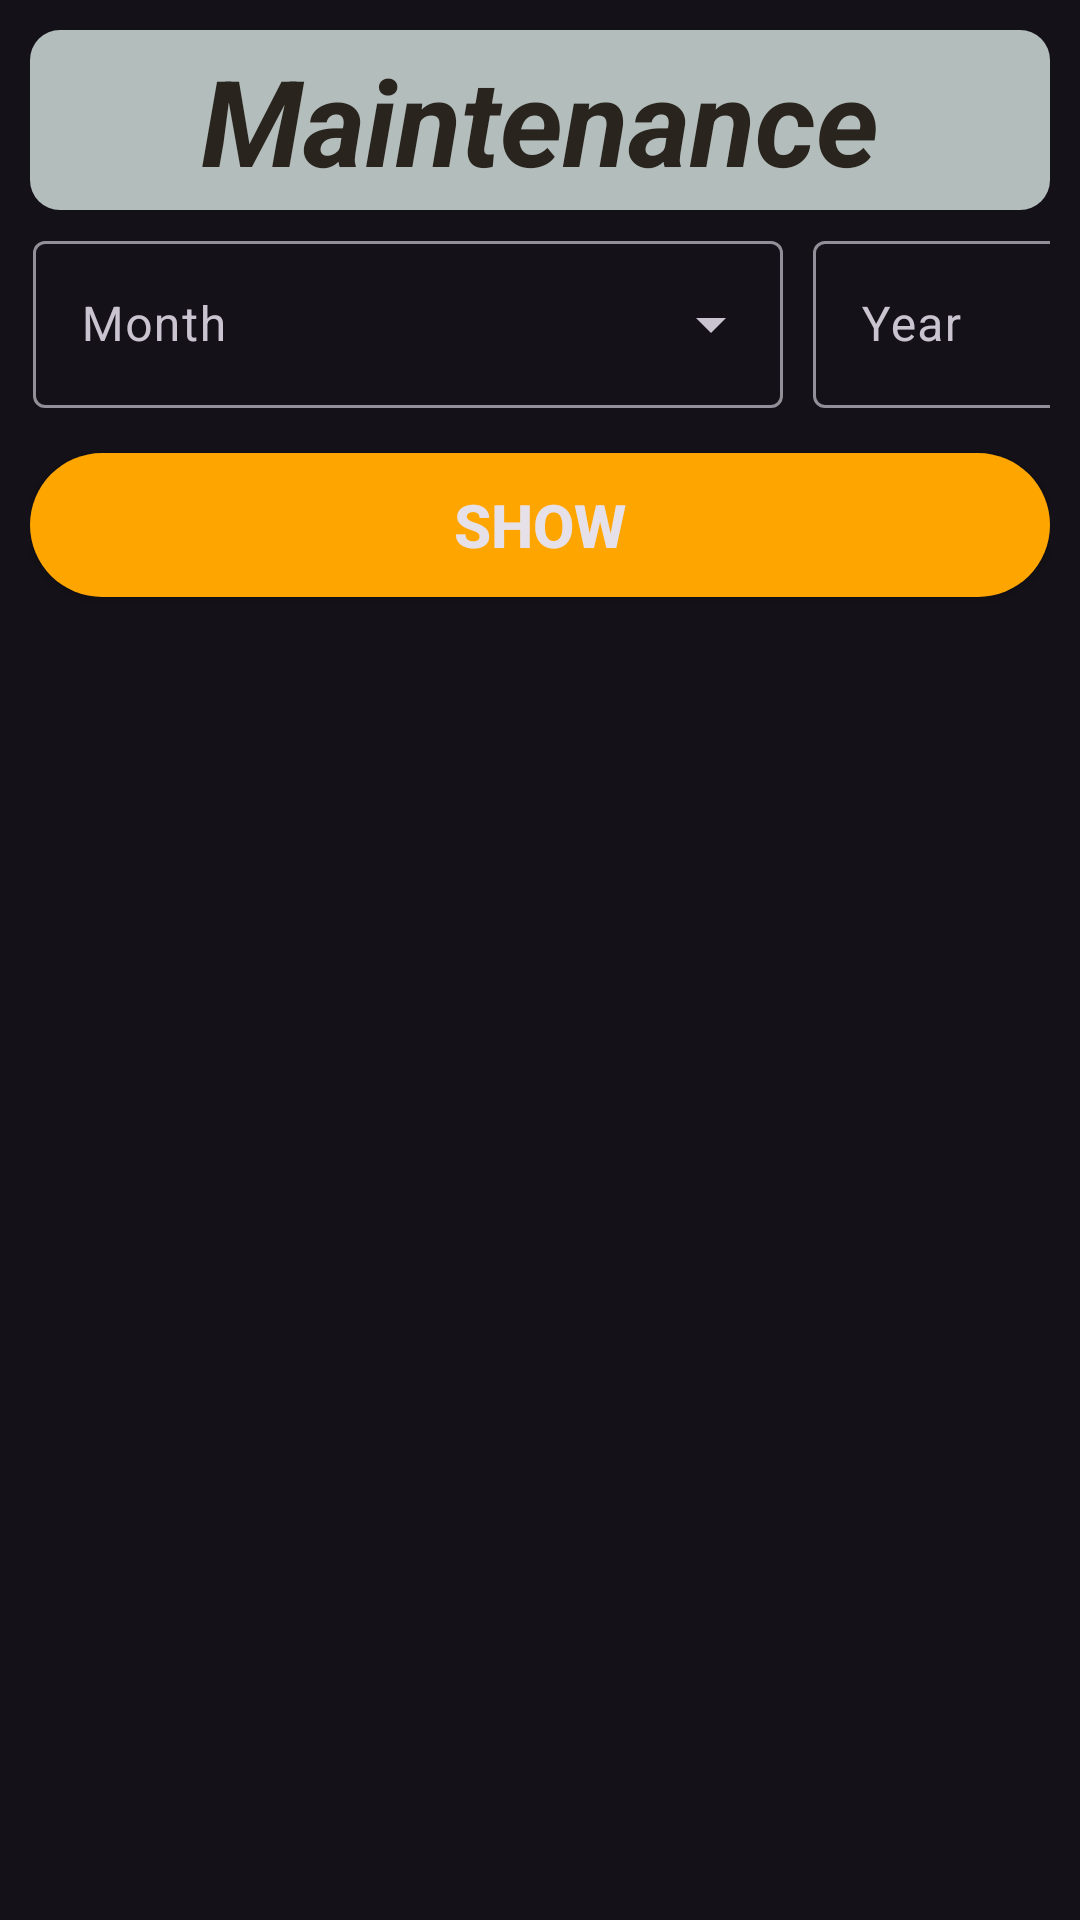

Produce the Android XML layout that renders to this screen, including the resource entries it uses.
<!-- AndroidManifest.xml: application theme Theme.Material3.Dark.NoActionBar -->
<!-- res/layout/activity_admin_maintenance_det.xml -->
<?xml version="1.0" encoding="utf-8"?>
<LinearLayout xmlns:android="http://schemas.android.com/apk/res/android"
    xmlns:app="http://schemas.android.com/apk/res-auto"
    xmlns:tools="http://schemas.android.com/tools"
    android:layout_width="match_parent"
    android:layout_height="match_parent"
    android:orientation="vertical"
    android:background="@drawable/background"
    android:padding="10dp"
    tools:context=".AdminMaintenanceDet">

    <TextView
        android:id="@+id/maintenance"
        android:layout_width="match_parent"
        android:layout_height="60dp"
        android:text="@string/maintenance"
        android:textColor="#29241E"
        android:background="@drawable/text_bg"
        android:textSize="40sp"
        android:gravity="center"
        android:layout_marginBottom="5dp"
        android:textStyle="bold|italic" />

    <LinearLayout
        android:layout_width="wrap_content"
        android:layout_height="wrap_content"
        android:orientation="horizontal">
        <com.google.android.material.textfield.TextInputLayout
            android:id="@+id/inputLayout1"
            android:layout_width="250dp"
            android:layout_height="wrap_content"
            android:layout_marginStart="1dp"
            android:layout_marginEnd="10dp"
            android:hint="Month"
            style="@style/Widget.Material3.TextInputLayout.OutlinedBox.ExposedDropdownMenu"
            app:hintTextColor="@color/white">
            <AutoCompleteTextView
                android:layout_width="match_parent"
                android:layout_height="wrap_content"
                android:id="@+id/inputTv1"
                android:inputType="none" />
        </com.google.android.material.textfield.TextInputLayout>

        <com.google.android.material.textfield.TextInputLayout
            android:id="@+id/inputLayout2"
            android:layout_width="120dp"
            android:layout_height="wrap_content"
            android:hint="Year"
            style="@style/Widget.Material3.TextInputLayout.OutlinedBox.ExposedDropdownMenu"
            app:hintTextColor="@color/white"            >
            <AutoCompleteTextView
                android:layout_width="match_parent"
                android:layout_height="wrap_content"
                android:id="@+id/inputTv2"
                android:inputType="none" />
        </com.google.android.material.textfield.TextInputLayout>
    </LinearLayout>

    <androidx.appcompat.widget.AppCompatButton
        android:id="@+id/btn_show"
        android:layout_width="match_parent"
        android:layout_height="wrap_content"
        android:text="Show"
        android:textSize="20sp"
        android:textStyle="bold"
        android:layout_gravity="center"
        android:layout_marginTop="15dp"
        android:background="@drawable/custom_button"
        tools:ignore="HardcodedText" />

    <TextView
        android:id="@+id/text_show"
        android:layout_width="match_parent"
        android:layout_height="wrap_content"
        android:text=""
        android:textColor="@color/white"
        android:textSize="27sp"
        android:gravity="center"
        android:layout_marginBottom="5dp"
        android:textStyle="bold|italic" />

    <androidx.recyclerview.widget.RecyclerView
        android:id="@+id/payment"
        android:layout_width="match_parent"
        android:layout_height="wrap_content"
        android:paddingBottom="20dp"
        android:paddingTop="10dp"/>

</LinearLayout>
<!-- resources referenced by this layout -->
<resources>
  <!-- drawable custom_button (drawable) -->
  <?xml version="1.0" encoding="utf-8"?>
  <shape xmlns:android="http://schemas.android.com/apk/res/android" android:shape="rectangle">
          <corners
              android:radius="25dp"/>
          <solid
              android:color="#cc2b5e"/>
          <gradient
              android:startColor="#FFA500"
              android:endColor="#FFA500"
              android:type="linear"/>
  </shape>
  <!-- drawable text_bg (drawable) -->
  <?xml version="1.0" encoding="utf-8"?>
  <shape xmlns:android="http://schemas.android.com/apk/res/android">
      <solid android:color="#B3BDBB"/>
      <corners android:radius="10dp"/>
      <padding android:left="0dp" android:top="0dp" android:right="0dp" android:bottom="0dp" />
  </shape>
  <string name="maintenance">Maintenance</string>
  <!-- not gathered from this repository: default colours our renderer supplied (Android Studio template values) -->
  <color name="white">#FFFFFFFF</color>
</resources>
